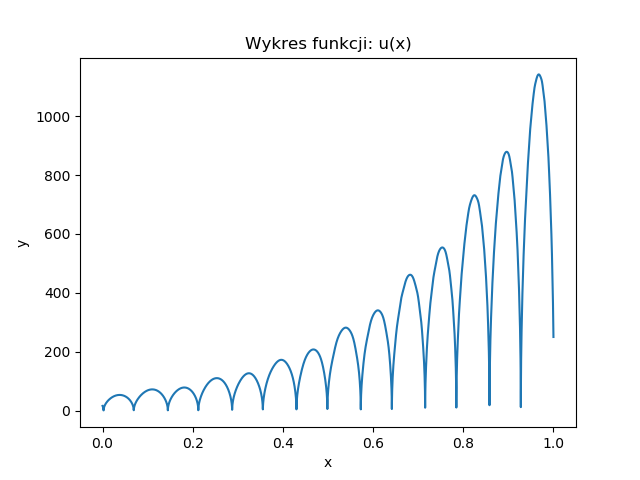

The data file committed next to this chart (first rows):
0.000000; 16.542891
0.000045; 16.38
0.000091; 16.22
0.000136; 16.05
0.000181; 15.88
0.000227; 15.71
0.000272; 15.54
0.000317; 15.37
0.000363; 15.19
0.000408; 15.02
0.000454; 14.84
0.000499; 14.66
0.000544; 14.47
0.000590; 14.29
0.000635; 14.1
0.000680; 13.9
0.000726; 13.71
0.000771; 13.51
0.000816; 13.31
0.000862; 13.11
0.000907; 12.9
0.000952; 12.69
0.000998; 12.48
0.001043; 12.26
0.001088; 12.04
0.001134; 11.81
0.001179; 11.58
0.001224; 11.35
0.001270; 11.11
0.001315; 10.86
0.001361; 10.61
0.001406; 10.35
0.001451; 10.09
0.001497; 9.816
0.001542; 9.537
0.001587; 9.249
0.001633; 8.952
0.001678; 8.645
0.001723; 8.326
0.001769; 7.994
0.001814; 7.648
0.001859; 7.286
0.001905; 6.904
0.001950; 6.5
0.001995; 6.069
0.002041; 5.605
0.002086; 5.099
0.002132; 4.536
0.002177; 3.893
0.002222; 3.12
0.002268; 2.075
0.002313; 1.057
0.002358; 2.558
0.002404; 3.46
0.002449; 4.171
0.002494; 4.778
0.002540; 5.316
0.002585; 5.805
0.002630; 6.255
0.002676; 6.675
0.002721; 7.071
... 21,987 more rows
